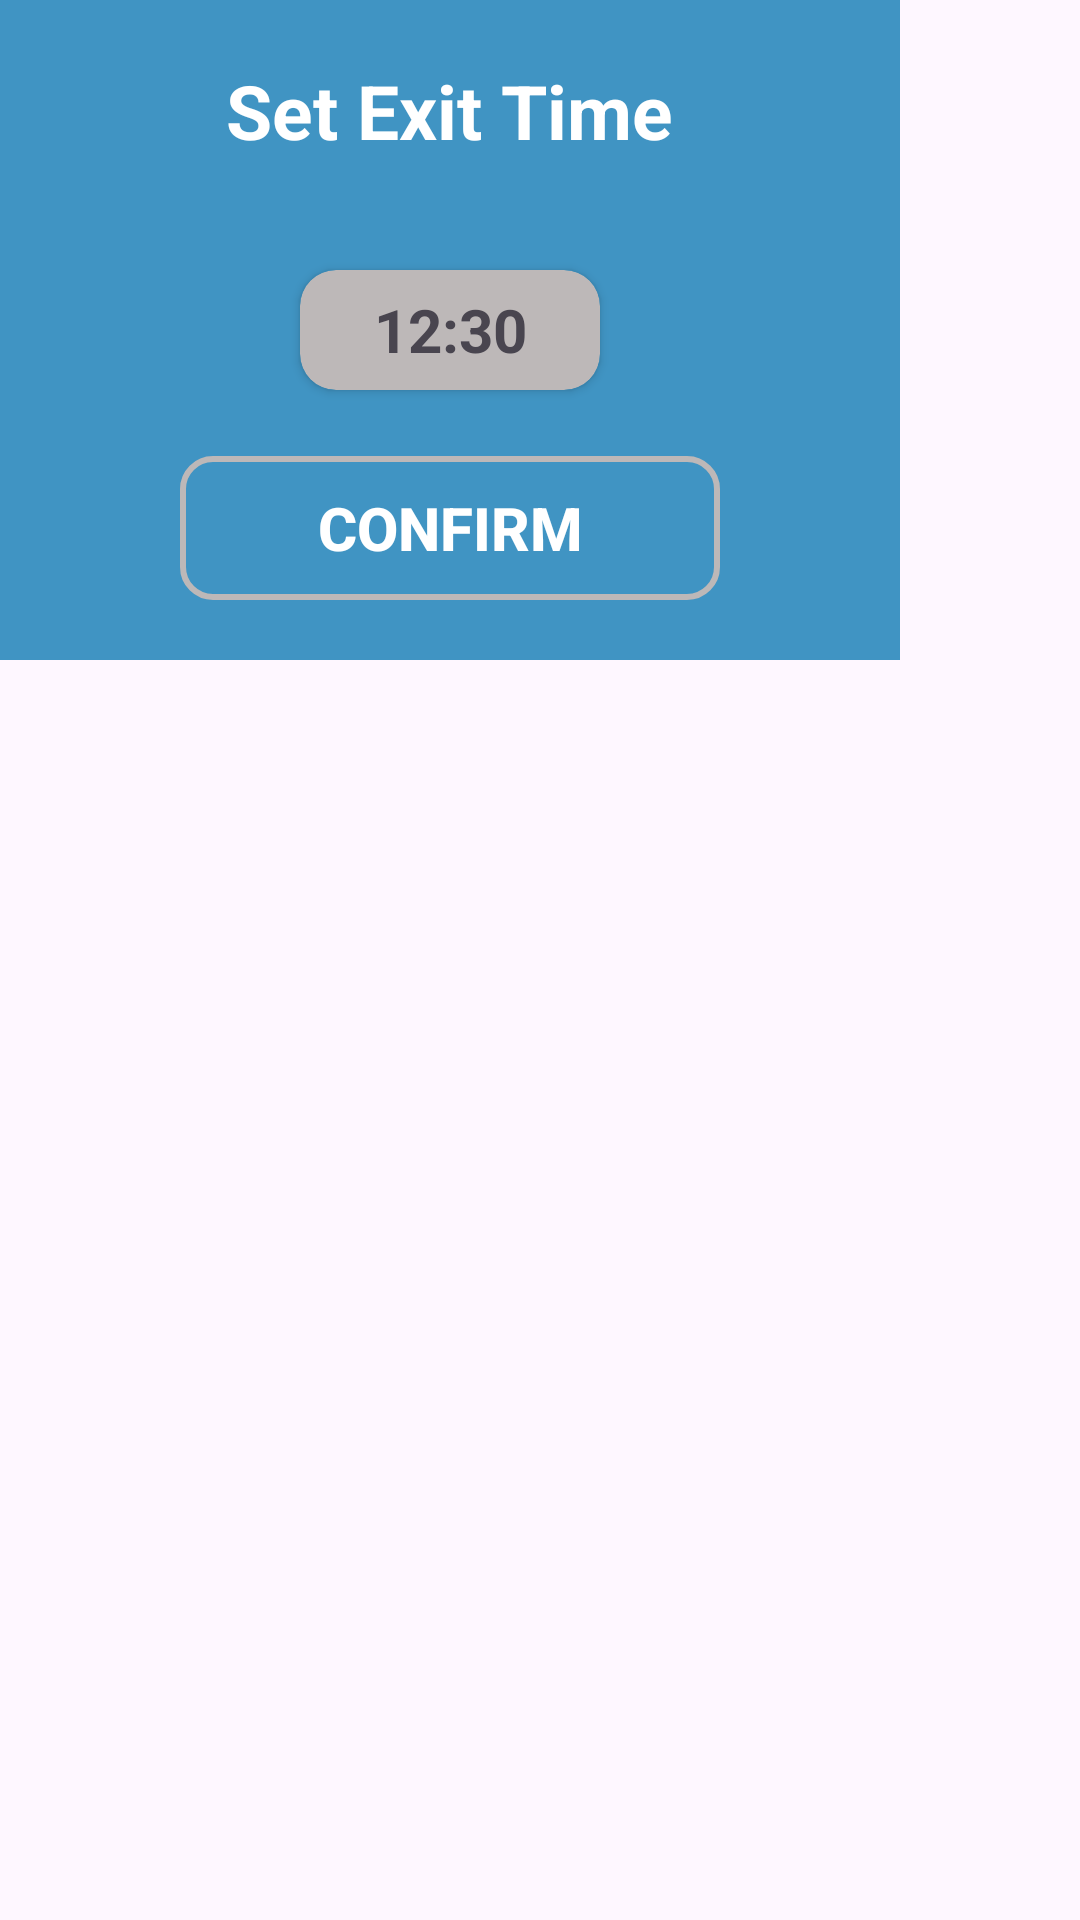

Layout XML and referenced resources for this Android screen:
<!-- AndroidManifest.xml: application theme Theme.Parkingapp -->
<!-- res/layout/setexitdialog.xml -->
<?xml version="1.0" encoding="utf-8"?>
<LinearLayout xmlns:android="http://schemas.android.com/apk/res/android"
    android:layout_width="wrap_content"
    android:layout_height="wrap_content"
    xmlns:app="http://schemas.android.com/apk/res-auto"
    android:orientation="vertical">



    <RelativeLayout
        android:layout_width="300dp"
        android:layout_height="220dp"
        android:background="@color/primary">

        <TextView
            android:layout_width="wrap_content"
            android:layout_height="wrap_content"
            android:text="Set Exit Time"
            android:layout_centerHorizontal="true"
            android:textStyle="bold"
            android:textSize="25dp"
            android:textColor="@color/white"
            android:layout_marginTop="20dp"/>
        <androidx.cardview.widget.CardView
            android:id="@+id/exitTimeCard"
            android:layout_width="100dp"
            android:layout_height="40dp"
            android:layout_centerInParent="true"
            app:cardCornerRadius="12dp"
            android:backgroundTint="@color/tertiary">

            <TextView
                android:id="@+id/exitTimeDisplay"
                android:layout_width="match_parent"
                android:layout_height="match_parent"
                android:text="12:30"
                android:gravity="center"
                android:textSize="20dp"
                android:textStyle="bold"/>

        </androidx.cardview.widget.CardView>

        <Button
            android:id="@+id/comfirmExitTime"
            android:layout_width="180dp"
            android:layout_height="wrap_content"
            android:layout_alignParentBottom="true"
            android:layout_centerHorizontal="true"
            android:text="Confirm"
            android:textColor="@color/white"
            android:textStyle="bold"
            android:textSize="20dp"
            android:background="@drawable/btn_logout"
            app:backgroundTint="@color/tertiary"
            android:layout_marginBottom="20dp">

        </Button>

    </RelativeLayout>


</LinearLayout>
<!-- resources referenced by this layout -->
<resources>
  <color name="primary">#4094C3</color>
  <color name="tertiary">#BDB8B8</color>
  <color name="white">#FFFFFFFF</color>
  <!-- drawable btn_logout (drawable) -->
  <?xml version="1.0" encoding="utf-8"?>
  <shape xmlns:android="http://schemas.android.com/apk/res/android"
      android:shape="rectangle">
      <solid android:color="@android:color/transparent" />
      <stroke
          android:width="2dp"
          android:color="@color/primary" />
      <corners android:radius="10dp" />
  </shape>
  <style name="Theme.Parkingapp" parent="Base.Theme.Parkingapp" />
  <style name="Base.Theme.Parkingapp" parent="Theme.Material3.Light.NoActionBar">
          
          
      </style>
</resources>
